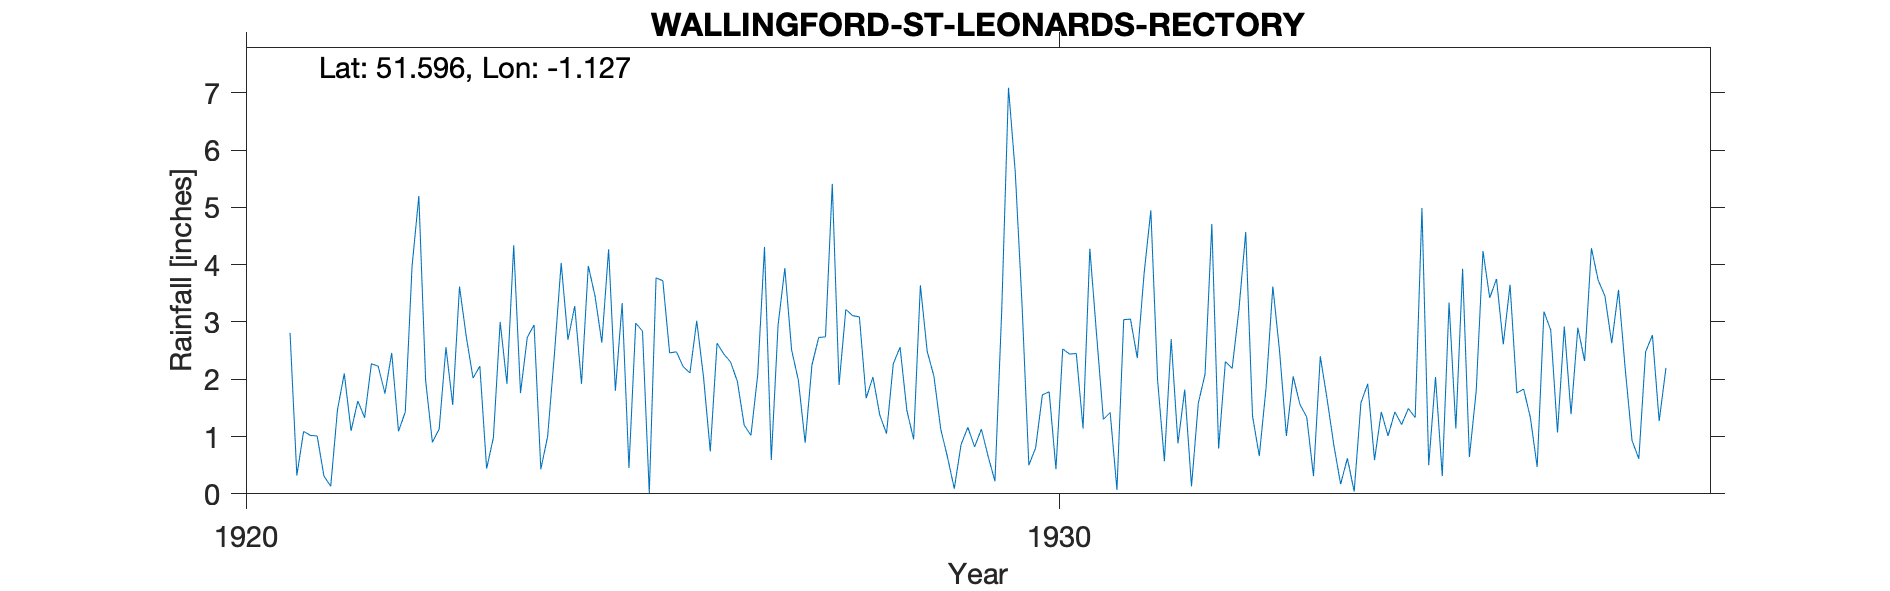

The table this chart was drawn from, first rows:
WALLINGFORD-ST-LEONARDS-RECTORY, , , , , , , , , , , , , , , , , , , , , 
Grid ref, SU606889, Long, -1.127, Lat, 51.6, Elevation, 142, ft., , , , , , , , , , , , , 
Station no, 817, , , , , , , , , , , , , , , , , , , , 
, 1920, 1921, 1922, 1923, 1924, 1925, 1926, 1927, 1928, 1929, 1930, 1931, 1932, 1933, 1934, 1935, 1936, 1937, 1938, 1939, 1940
January, , 2.81, 2.27, 1.55, 2.95, 1.8, 3.02, 2.94, 3.09, 1.13, 3.3, 1.3, 1.82, 1.85, 0.62, 0.5, 3.65, 4.29, , , 
February, , 0.32, 2.23, 3.62, 0.43, 3.33, 2.04, 3.94, 1.67, 0.64, 0.5, 1.42, 0.13, 3.62, 0.04, 2.04, 1.76, 3.73, , , 
March, , 1.09, 1.75, 2.74, 1, 0.45, 0.74, 2.51, 2.04, 0.09, 0.8, 0.07, 1.58, 2.48, 1.59, 0.31, 1.83, 3.45, , , 
April, , 1.02, 2.46, 2.02, 2.43, 2.98, 2.63, 1.98, 1.38, 0.86, 1.73, 3.04, 2.09, 1.01, 1.92, 3.34, 1.33, 2.63, , , 
May, , 1.01, 1.09, 2.23, 4.03, 2.84, 2.44, 0.89, 1.05, 1.16, 1.78, 3.05, 4.71, 2.05, 0.59, 1.14, 0.47, 3.56, , , 
June, , 0.31, 1.43, 0.44, 2.69, 0.01, 2.3, 2.25, 2.27, 0.82, 0.43, 2.37, 0.79, 1.56, 1.43, 3.93, 3.18, 2.17, , , 
July, , 0.13, 3.97, 0.98, 3.28, 3.77, 1.96, 2.73, 2.56, 1.13, 2.53, 3.84, 2.31, 1.34, 1.01, 0.64, 2.86, 0.93, , , 
August, , 1.47, 5.2, 3, 1.92, 3.72, 1.2, 2.74, 1.46, 0.65, 2.44, 4.95, 2.19, 0.31, 1.43, 1.79, 1.07, 0.61, , , 
September, , 2.1, 1.98, 1.92, 3.98, 2.46, 1.02, 5.41, 0.95, 0.22, 2.45, 1.98, 3.22, 2.4, 1.21, 4.24, 2.92, 2.48, , , 
October, , 1.1, 0.9, 4.34, 3.45, 2.48, 2.08, 1.9, 3.64, 3.2, 1.14, 0.57, 4.57, 1.66, 1.49, 3.42, 1.39, 2.77, , , 
November, , 1.62, 1.13, 1.76, 2.64, 2.22, 4.31, 3.22, 2.49, 7.09, 4.28, 2.7, 1.36, 0.85, 1.33, 3.75, 2.9, 1.27, , , 
December, , 1.33, 2.56, 2.73, 4.27, 2.11, 0.59, 3.11, 2.05, 5.61, 2.77, 0.88, 0.66, 0.17, 4.99, 2.61, 2.32, 2.2, , , 
Total, , 14.31, 26.97, 27.33, 33.07, 28.17, 24.33, 33.62, 24.65, 22.6, 24.15, 26.17, 25.43, 19.3, 17.65, 27.71, 25.68, 30.09, , , 
NGR is the rectory. Stated altitude appe…, , , , , , , , , , , , , , , , , , , , , 
